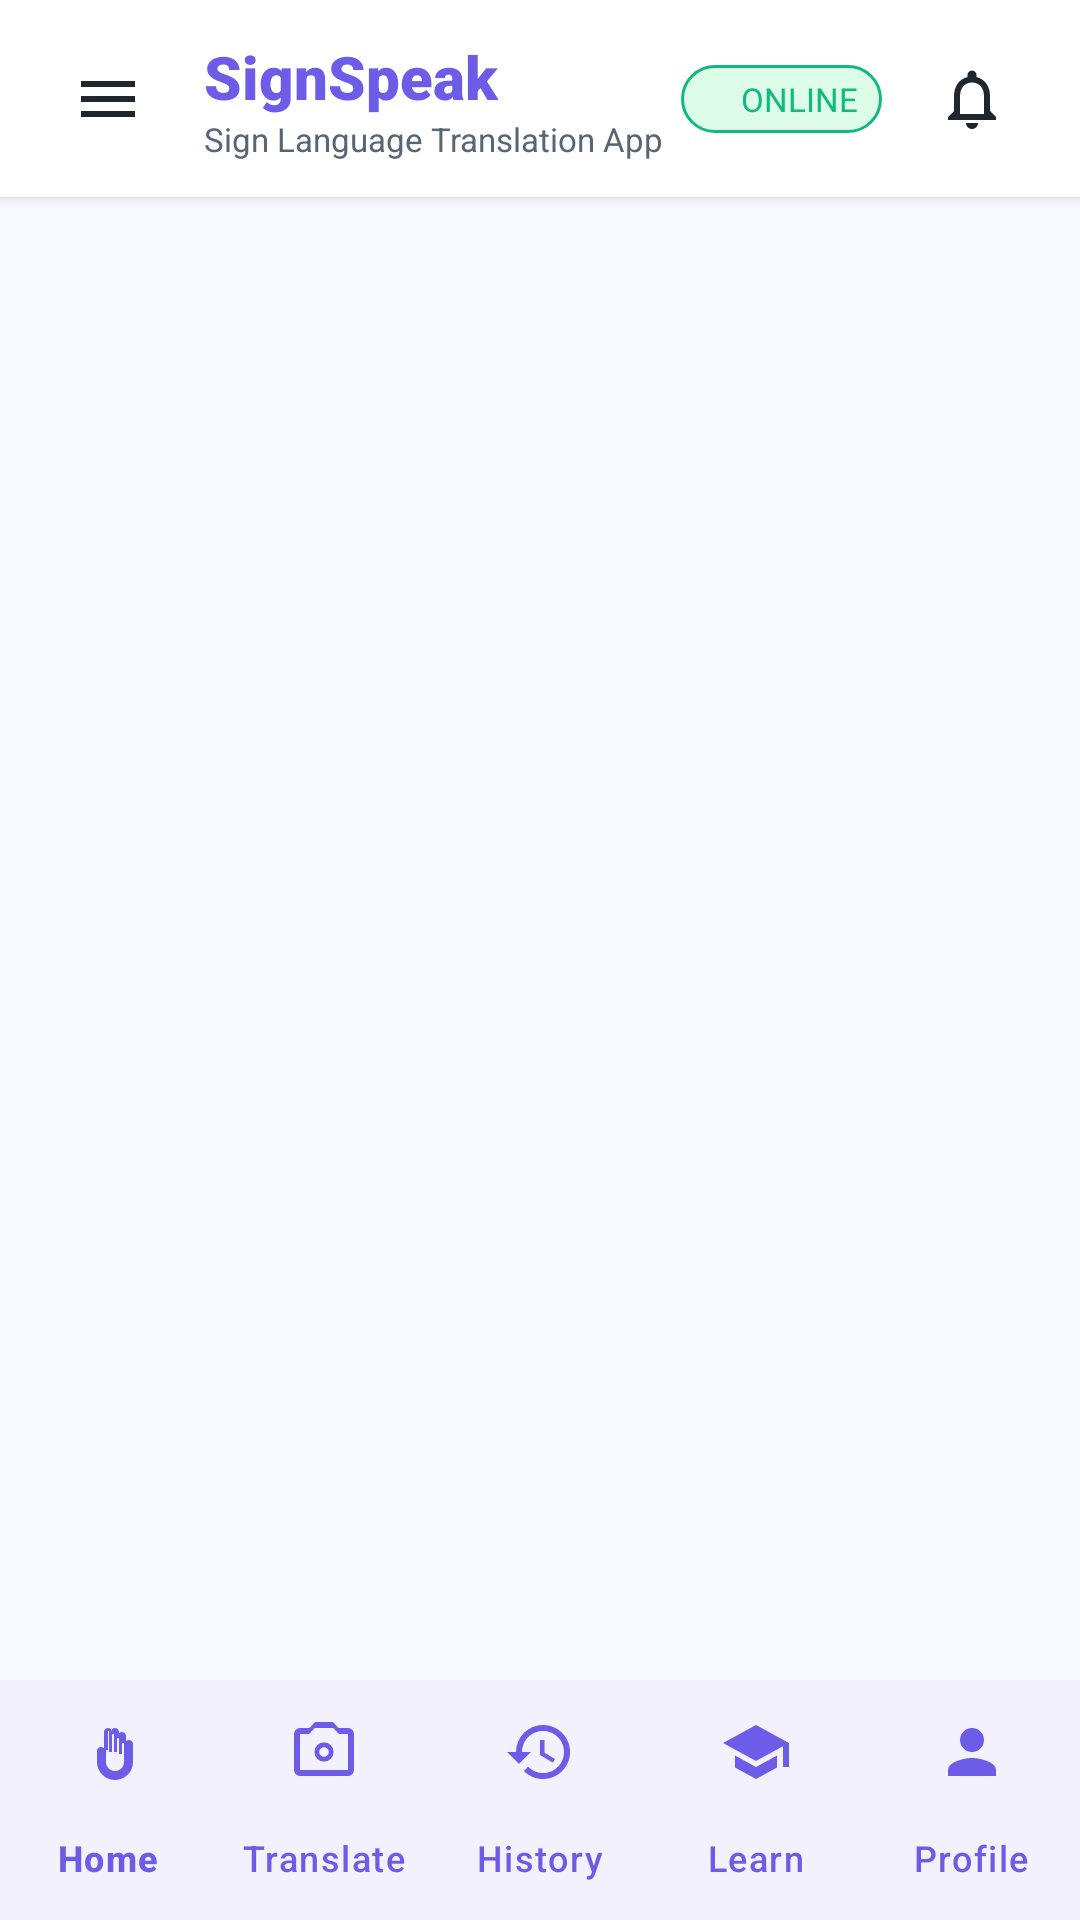

The Android layout XML behind this screen, and the referenced resources:
<!-- AndroidManifest.xml: application theme Theme.SignSpeak -->
<!-- res/layout/activity_main.xml -->
<?xml version="1.0" encoding="utf-8"?>
<androidx.constraintlayout.widget.ConstraintLayout xmlns:android="http://schemas.android.com/apk/res/android"
    xmlns:app="http://schemas.android.com/apk/res-auto"
    xmlns:tools="http://schemas.android.com/tools"
    android:layout_width="match_parent"
    android:layout_height="match_parent"
    android:background="@color/background">

    
    <androidx.constraintlayout.widget.ConstraintLayout
        android:id="@+id/topBar"
        android:layout_width="match_parent"
        android:layout_height="wrap_content"
        android:background="@color/surface"
        android:elevation="2dp"
        android:paddingHorizontal="16dp"
        android:paddingVertical="12dp"
        app:layout_constraintEnd_toEndOf="parent"
        app:layout_constraintStart_toStartOf="parent"
        app:layout_constraintTop_toTopOf="parent">

        
        <ImageButton
            android:id="@+id/btnMenu"
            android:layout_width="40dp"
            android:layout_height="40dp"
            android:background="?attr/selectableItemBackgroundBorderless"
            android:contentDescription="Menu"
            android:src="@drawable/ic_menu"
            app:layout_constraintBottom_toBottomOf="parent"
            app:layout_constraintStart_toStartOf="parent"
            app:layout_constraintTop_toTopOf="parent"
            app:tint="@color/text_primary" />

        
        <LinearLayout
            android:id="@+id/layoutAppTitle"
            android:layout_width="0dp"
            android:layout_height="wrap_content"
            android:layout_marginStart="12dp"
            android:orientation="vertical"
            app:layout_constraintBottom_toBottomOf="parent"
            app:layout_constraintEnd_toStartOf="@id/layoutStatusBadge"
            app:layout_constraintStart_toEndOf="@id/btnMenu"
            app:layout_constraintTop_toTopOf="parent">

            <TextView
                android:id="@+id/tvHeaderTitle"
                android:layout_width="wrap_content"
                android:layout_height="wrap_content"
                android:fontFamily="sans-serif-black"
                android:text="@string/app_name"
                android:textColor="@color/primary"
                android:textSize="20sp" />

            <TextView
                android:id="@+id/tvHeaderSubtitle"
                android:layout_width="wrap_content"
                android:layout_height="wrap_content"
                android:text="@string/app_subtitle"
                android:textColor="@color/text_secondary"
                android:textSize="11sp" />
        </LinearLayout>

        
        <LinearLayout
            android:id="@+id/layoutStatusBadge"
            android:layout_width="wrap_content"
            android:layout_height="wrap_content"
            android:layout_marginEnd="10dp"
            android:background="@drawable/bg_tag_online"
            android:gravity="center"
            android:orientation="horizontal"
            android:paddingHorizontal="8dp"
            android:paddingVertical="4dp"
            app:layout_constraintBottom_toBottomOf="parent"
            app:layout_constraintEnd_toStartOf="@id/btnNotification"
            app:layout_constraintTop_toTopOf="parent">

            <View
                android:id="@+id/viewStatusDot"
                android:layout_width="7dp"
                android:layout_height="7dp"
                android:background="@drawable/bg_circle_button"
                android:backgroundTint="@color/status_online" />

            <TextView
                android:id="@+id/tvStatusText"
                android:layout_width="wrap_content"
                android:layout_height="wrap_content"
                android:layout_marginStart="5dp"
                android:fontFamily="sans-serif-bold"
                android:text="@string/status_online_label"
                android:textColor="@color/status_online"
                android:textSize="11sp" />
        </LinearLayout>

        
        <ImageButton
            android:id="@+id/btnNotification"
            android:layout_width="40dp"
            android:layout_height="40dp"
            android:background="?attr/selectableItemBackgroundBorderless"
            android:contentDescription="Notifications"
            android:src="@drawable/ic_notifications"
            app:layout_constraintBottom_toBottomOf="parent"
            app:layout_constraintEnd_toEndOf="parent"
            app:layout_constraintTop_toTopOf="parent"
            app:tint="@color/text_primary" />

    </androidx.constraintlayout.widget.ConstraintLayout>

    
    <FrameLayout
        android:id="@+id/fragmentContainer"
        android:layout_width="match_parent"
        android:layout_height="0dp"
        app:layout_constraintBottom_toTopOf="@id/bottomNavigationView"
        app:layout_constraintEnd_toEndOf="parent"
        app:layout_constraintStart_toStartOf="parent"
        app:layout_constraintTop_toBottomOf="@id/topBar" />

    
    <com.google.android.material.bottomnavigation.BottomNavigationView
        android:id="@+id/bottomNavigationView"
        android:layout_width="match_parent"
        android:layout_height="wrap_content"
        android:background="@color/surface"
        android:elevation="8dp"
        app:itemIconTint="@color/primary"
        app:itemTextColor="@color/primary"
        app:labelVisibilityMode="labeled"
        app:layout_constraintBottom_toBottomOf="parent"
        app:layout_constraintEnd_toEndOf="parent"
        app:layout_constraintStart_toStartOf="parent"
        app:menu="@menu/bottom_nav_menu" />

</androidx.constraintlayout.widget.ConstraintLayout>
<!-- resources referenced by this layout -->
<resources>
  <color name="background">#F8F9FE</color>
  <color name="primary">#6C5CE7</color>
  <color name="status_online">#10B981</color>
  <color name="surface">#FFFFFF</color>
  <color name="text_primary">#1E272E</color>
  <color name="text_secondary">#576574</color>
  <!-- drawable bg_tag_online (drawable) -->
  <?xml version="1.0" encoding="utf-8"?>
  <shape xmlns:android="http://schemas.android.com/apk/res/android"
      android:shape="rectangle">
      <corners android:radius="20dp" />
      <solid android:color="@color/status_online_bg" />
      <stroke
          android:width="1dp"
          android:color="@color/status_online" />
      <padding
          android:left="10dp"
          android:top="4dp"
          android:right="10dp"
          android:bottom="4dp" />
  </shape>
  <!-- drawable ic_menu (drawable) -->
  <vector xmlns:android="http://schemas.android.com/apk/res/android"
      android:width="24dp"
      android:height="24dp"
      android:viewportWidth="24"
      android:viewportHeight="24">
    <path
        android:fillColor="#1E272E"
        android:pathData="M3,18h18v-2H3v2zm0,-5h18v-2H3v2zm0,-7v2h18V6H3z"/>
  </vector>
  <!-- drawable ic_notifications (drawable) -->
  <vector xmlns:android="http://schemas.android.com/apk/res/android"
      android:width="24dp"
      android:height="24dp"
      android:viewportWidth="24"
      android:viewportHeight="24">
    <path
        android:fillColor="#1E272E"
        android:pathData="M12,22c1.1,0 2,-0.9 2,-2h-4c0,1.1 0.89,2 2,2zm6,-6v-5c0,-3.07 -1.64,-5.64 -4.5,-6.32V4c0,-0.83 -0.67,-1.5 -1.5,-1.5s-1.5,0.67 -1.5,1.5v0.68C7.63,5.36 6,7.92 6,11v5l-2,2v1h16v-1l-2,-2zm-2,1H8v-6c0,-2.48 1.51,-4.5 4,-4.5s4,2.02 4,4.5v6z"/>
  </vector>
  <string name="app_name">SignSpeak</string>
  <string name="app_subtitle">Sign Language Translation App</string>
  <string name="status_online_label">ONLINE</string>
  <style name="Theme.SignSpeak" parent="Theme.Material3.Light.NoActionBar">
          
          <item name="colorPrimary">@color/primary</item>
          <item name="colorPrimaryVariant">@color/primary_dark</item>
          <item name="colorOnPrimary">@color/on_primary</item>
          <item name="colorPrimaryContainer">@color/primary_container</item>
          <item name="colorOnPrimaryContainer">@color/on_primary_container</item>
  
          
          <item name="colorSecondary">@color/secondary</item>
          <item name="colorSecondaryVariant">@color/secondary_dark</item>
          <item name="colorOnSecondary">@color/on_secondary</item>
  
          
          <item name="android:colorBackground">@color/background</item>
          <item name="colorSurface">@color/surface</item>
          <item name="colorSurfaceVariant">@color/surface_variant</item>
          <item name="colorOnSurface">@color/text_primary</item>
  
          
          <item name="android:statusBarColor">@color/surface</item>
          <item name="android:windowLightStatusBar" tools:targetApi="m">true</item>
          <item name="android:navigationBarColor">@color/surface</item>
          <item name="android:windowLightNavigationBar" tools:targetApi="o_mr1">true</item>
  
          
          <item name="colorControlHighlight">@color/ripple_color</item>
      </style>
  <color name="status_online_bg">#DCFCE7</color>
  <color name="primary_dark">#5843BE</color>
  <color name="on_primary">#FFFFFF</color>
  <color name="primary_container">#F0EEFF</color>
  <color name="on_primary_container">#3D2CA6</color>
  <color name="secondary">#00CEC9</color>
  <color name="secondary_dark">#00A896</color>
  <color name="on_secondary">#FFFFFF</color>
  <color name="surface_variant">#F1F3F9</color>
  <color name="ripple_color">#206C5CE7</color>
</resources>
